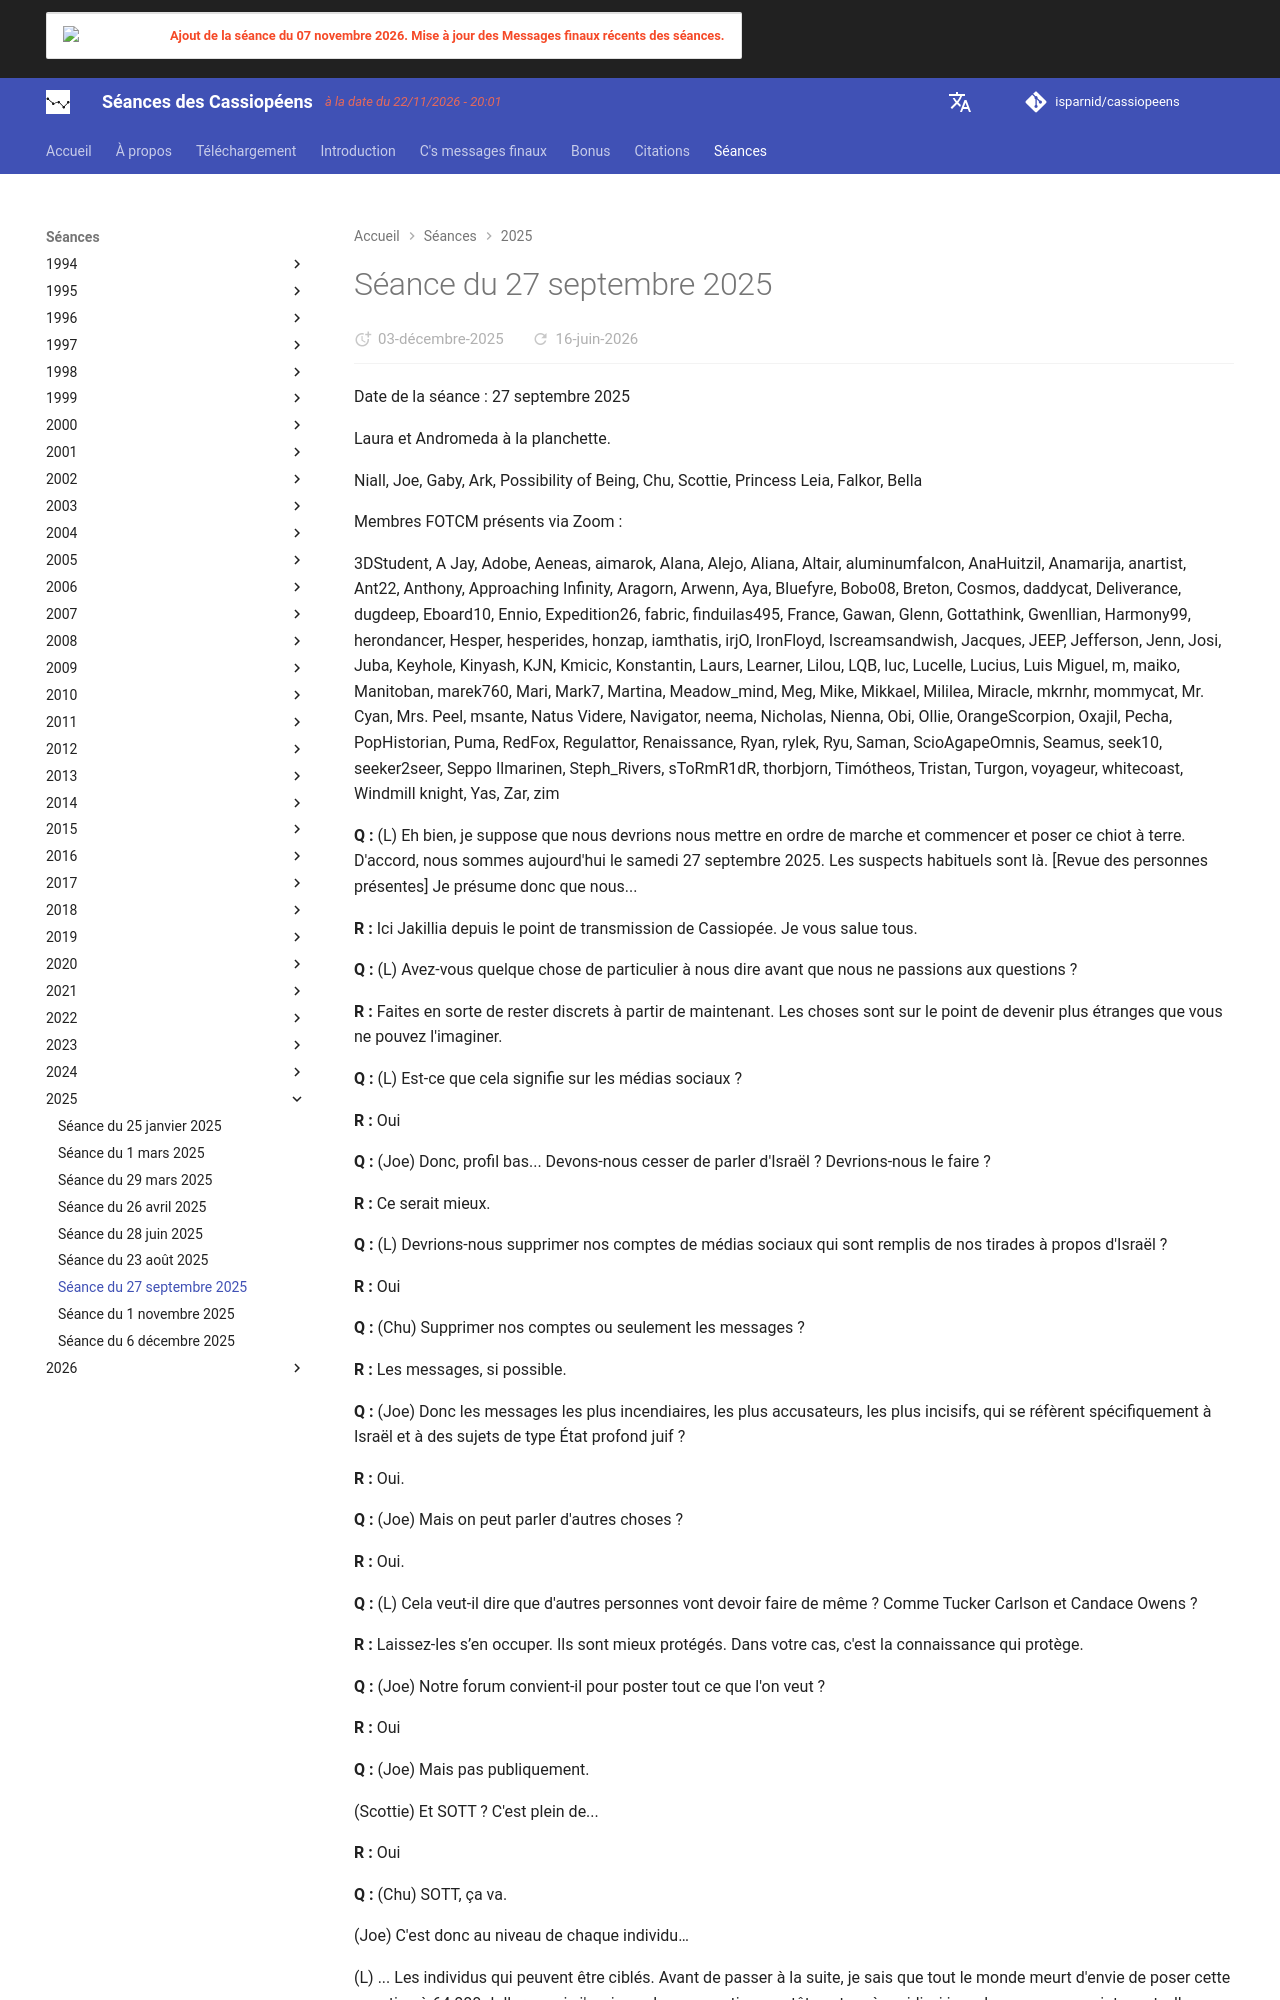

repository: isparnid/cassiopeens · page: séances/2025/2025-09-27/index.html · generator: mkdocs

---
title: "Séance du 27 septembre 2025"
date:
  created: 2026-01-24
  updated: 2026-01-24
---

# Séance du 27 septembre 2025

Date de la séance : 27 septembre 2025

Laura et Andromeda à la planchette.

Niall, Joe, Gaby, Ark, Possibility of Being, Chu, Scottie, Princess Leia, Falkor, Bella

Membres FOTCM présents via Zoom :

3DStudent, A Jay, Adobe, Aeneas, aimarok, Alana, Alejo, Aliana, Altair, aluminumfalcon, AnaHuitzil, Anamarija, anartist, Ant22, Anthony, Approaching Infinity, Aragorn, Arwenn, Aya, Bluefyre, Bobo08, Breton, Cosmos, daddycat, Deliverance, dugdeep, Eboard10, Ennio, Expedition26, fabric, finduilas495, France, Gawan, Glenn, Gottathink, Gwenllian, Harmony99, herondancer, Hesper, hesperides, honzap, iamthatis, irjO, IronFloyd, Iscreamsandwish, Jacques, JEEP, Jefferson, Jenn, Josi, Juba, Keyhole, Kinyash, KJN, Kmicic, Konstantin, Laurs, Learner, Lilou, LQB, luc, Lucelle, Lucius, Luis Miguel, m, maiko, Manitoban, marek760, Mari, Mark7, Martina, Meadow_mind, Meg, Mike, Mikkael, Mililea, Miracle, mkrnhr, mommycat, Mr. Cyan, Mrs. Peel, msante, Natus Videre, Navigator, neema, Nicholas, Nienna, Obi, Ollie, OrangeScorpion, Oxajil, Pecha, PopHistorian, Puma, RedFox, Regulattor, Renaissance, Ryan, rylek, Ryu, Saman, ScioAgapeOmnis, Seamus, seek10, seeker2seer, Seppo Ilmarinen, Steph_Rivers, sToRmR1dR, thorbjorn, Timótheos, Tristan, Turgon, voyageur, whitecoast, Windmill knight, Yas, Zar, zim

**Q :** (L) Eh bien, je suppose que nous devrions nous mettre en ordre de marche et commencer et poser ce chiot à terre. D'accord, nous sommes aujourd'hui le samedi 27 septembre 2025. Les suspects habituels sont là. [Revue des personnes présentes] Je présume donc que nous...

**R :** Ici Jakillia depuis le point de transmission de Cassiopée. Je vous salue tous.

**Q :** (L) Avez-vous quelque chose de particulier à nous dire avant que nous ne passions aux questions ?

**R :** Faites en sorte de rester discrets à partir de maintenant. Les choses sont sur le point de devenir plus étranges que vous ne pouvez l'imaginer.

**Q :** (L) Est-ce que cela signifie sur les médias sociaux ?

**R :** Oui

**Q :** (Joe) Donc, profil bas... Devons-nous cesser de parler d'Israël ? Devrions-nous le faire ?

**R :** Ce serait mieux.

**Q :** (L) Devrions-nous supprimer nos comptes de médias sociaux qui sont remplis de nos tirades à propos d'Israël ?

**R :** Oui

**Q :** (Chu) Supprimer nos comptes ou seulement les messages ?

**R :** Les messages, si possible.

**Q :** (Joe) Donc les messages les plus incendiaires, les plus accusateurs, les plus incisifs, qui se réfèrent spécifiquement à Israël et à des sujets de type État profond juif ?

**R :** Oui.

**Q :** (Joe) Mais on peut parler d'autres choses ?

**R :** Oui.

**Q :** (L) Cela veut-il dire que d'autres personnes vont devoir faire de même ? Comme Tucker Carlson et Candace Owens ?

**R :** Laissez-les s’en occuper. Ils sont mieux protégés. Dans votre cas, c'est la connaissance qui protège.

**Q :** (Joe) Notre forum convient-il pour poster tout ce que l'on veut ?

**R :** Oui

**Q :** (Joe) Mais pas publiquement.

(Scottie) Et SOTT ? C'est plein de...

**R :** Oui

**Q :** (Chu) SOTT, ça va.

(Joe) C'est donc au niveau de chaque individu…

(L) ... Les individus qui peuvent être ciblés. Avant de passer à la suite, je sais que tout le monde meurt d'envie de poser cette question à 64 000 dollars, mais j'avais quelques questions en tête cet après-midi, si je ne les pose pas maintenant, elles risquent de passer à la trappe. Je pensais aux personnes qui sont impliquées de manière étroite avec des portails organiques - je veux dire en tant que conjoint ou ami proche ou enfant ou autre. Et je me demandais si lorsqu'une personne, une personne avec une âme, meurt et qu'elle était mariée à un PO, peut-elle regarder sur Terre et voir son ancien partenaire ou autre et dire qu'il s'agit d'un PO ? Je veux dire, est-ce qu'ils ont l'air différent ou semblent-ils différents ?

**R :** Oui aux deux.
